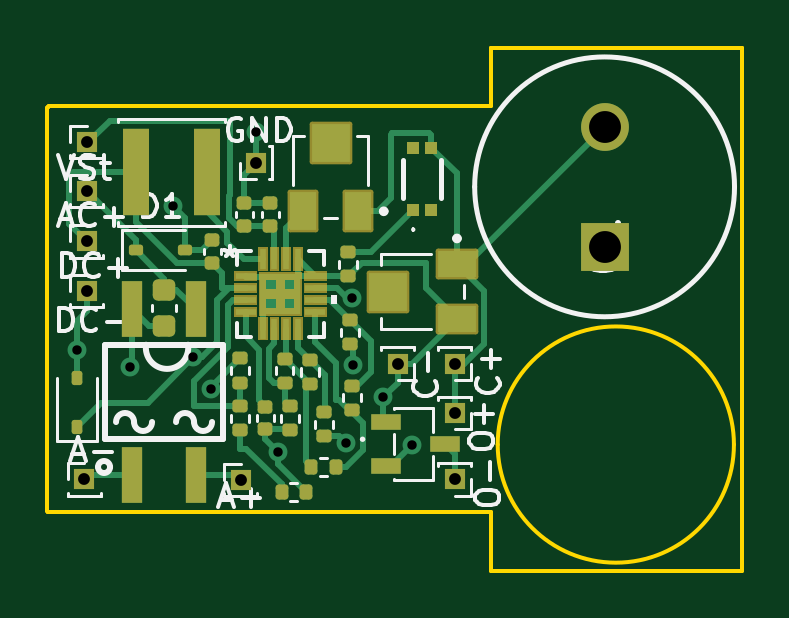
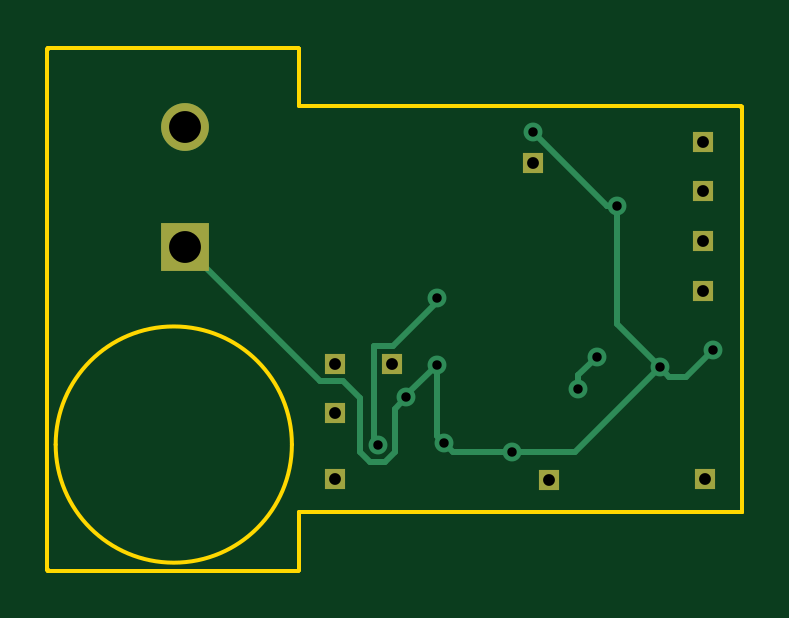
Circuit board: 11 layer files. Board 29.4 x 22.2 mm.
- bottom_copper: EHHT_v2-CuBottom.gbr (3606 bytes)
- top_copper: EHHT_v2-CuTop.gbr (18887 bytes)
- outline: EHHT_v2-EdgeCuts.gbr (2374 bytes)
- bottom_mask: EHHT_v2-MaskBottom.gbr (1082 bytes)
- top_mask: EHHT_v2-MaskTop.gbr (8667 bytes)
- drill: EHHT_v2-NPTH.drl (267 bytes)
- drill: EHHT_v2-PTH.drl (830 bytes)
- paste: EHHT_v2-PasteBottom.gbr (452 bytes)
- paste: EHHT_v2-PasteTop.gbr (7982 bytes)
- bottom_silk: EHHT_v2-SilkBottom.gbr (1092 bytes)
- top_silk: EHHT_v2-SilkTop.gbr (31572 bytes)

=== bottom_copper: EHHT_v2-CuBottom.gbr ===
%TF.GenerationSoftware,KiCad,Pcbnew,7.0.10*%
%TF.CreationDate,2024-03-23T14:05:15-04:00*%
%TF.ProjectId,EHHT_v2,45484854-5f76-4322-9e6b-696361645f70,rev?*%
%TF.SameCoordinates,Original*%
%TF.FileFunction,Copper,L2,Bot*%
%TF.FilePolarity,Positive*%
%FSLAX46Y46*%
G04 Gerber Fmt 4.6, Leading zero omitted, Abs format (unit mm)*
G04 Created by KiCad (PCBNEW 7.0.10) date 2024-03-23 14:05:15*
%MOMM*%
%LPD*%
G01*
G04 APERTURE LIST*
%TA.AperFunction,ComponentPad*%
%ADD10R,2.025000X2.025000*%
%TD*%
%TA.AperFunction,ComponentPad*%
%ADD11C,2.025000*%
%TD*%
%TA.AperFunction,ComponentPad*%
%ADD12R,0.850000X0.850000*%
%TD*%
%TA.AperFunction,ViaPad*%
%ADD13C,0.800000*%
%TD*%
%TA.AperFunction,Conductor*%
%ADD14C,0.250000*%
%TD*%
G04 APERTURE END LIST*
D10*
%TO.P,C1,1,+*%
%TO.N,GND*%
X113250000Y-102855000D03*
D11*
%TO.P,C1,2,-*%
%TO.N,Net-(C1--)*%
X113250000Y-97775000D03*
%TD*%
D12*
%TO.P,H4,1,1*%
%TO.N,Net-(H4-Pad1)*%
X97850000Y-112725000D03*
%TD*%
%TO.P,H13,1,1*%
%TO.N,Net-(C1--)*%
X106900000Y-109900000D03*
%TD*%
%TO.P,H1,1,1*%
%TO.N,Net-(D2-K)*%
X91325000Y-102625000D03*
%TD*%
%TO.P,H2,1,1*%
%TO.N,GND*%
X91325000Y-104725000D03*
%TD*%
%TO.P,VSt,1,1*%
%TO.N,Net-(U1-VSTOR)*%
X91325000Y-98425000D03*
%TD*%
%TO.P,H7,1,1*%
%TO.N,Net-(C1--)*%
X106900000Y-107800000D03*
%TD*%
%TO.P,H5,1,1*%
%TO.N,Net-(D1-K)*%
X91325000Y-100500000D03*
%TD*%
%TO.P,H6,1,1*%
%TO.N,GND*%
X104500000Y-107800000D03*
%TD*%
%TO.P,H9,1,1*%
%TO.N,GND*%
X98500000Y-99300000D03*
%TD*%
%TO.P,H14,1,1*%
%TO.N,Net-(D3-A)*%
X106900000Y-112700000D03*
%TD*%
%TO.P,H3,1,1*%
%TO.N,Net-(H3-Pad1)*%
X91225000Y-112700000D03*
%TD*%
D13*
%TO.N,GND*%
X102300000Y-111150000D03*
X93150000Y-107950000D03*
X90900000Y-107225000D03*
X102595000Y-107860000D03*
X99425000Y-111550000D03*
X98500000Y-98000000D03*
X94975000Y-101125000D03*
X103875000Y-109225000D03*
%TO.N,Net-(D2-K)*%
X95825000Y-107525000D03*
X96600000Y-108875000D03*
%TO.N,Net-(D3-G)*%
X102575000Y-105025000D03*
X105100000Y-111250000D03*
%TD*%
D14*
%TO.N,GND*%
X106550000Y-108550000D02*
X107555000Y-108550000D01*
X105825000Y-109275000D02*
X106550000Y-108550000D01*
X107555000Y-108550000D02*
X113250000Y-102855000D01*
X105825000Y-111550305D02*
X105825000Y-109275000D01*
X105400305Y-111975000D02*
X105825000Y-111550305D01*
X104799695Y-111975000D02*
X105400305Y-111975000D01*
X104375000Y-111550305D02*
X104799695Y-111975000D01*
X104375000Y-109725000D02*
X104375000Y-111550305D01*
X103875000Y-109225000D02*
X104375000Y-109725000D01*
X95375000Y-101125000D02*
X94975000Y-101125000D01*
X103875000Y-109225000D02*
X103875000Y-109140000D01*
X92021703Y-108346703D02*
X90900000Y-107225000D01*
X103875000Y-109140000D02*
X102595000Y-107860000D01*
X93150000Y-107950000D02*
X94975000Y-106125000D01*
X94975000Y-106125000D02*
X94975000Y-101125000D01*
X98500000Y-98000000D02*
X95375000Y-101125000D01*
X99425000Y-111550000D02*
X101900000Y-111550000D01*
X96750000Y-111550000D02*
X93150000Y-107950000D01*
X101900000Y-111550000D02*
X102300000Y-111150000D01*
X92753297Y-108346703D02*
X92021703Y-108346703D01*
X99425000Y-111550000D02*
X96750000Y-111550000D01*
X93150000Y-107950000D02*
X92753297Y-108346703D01*
X102595000Y-110855000D02*
X102300000Y-111150000D01*
X102595000Y-107860000D02*
X102595000Y-110855000D01*
%TO.N,Net-(D2-K)*%
X96600000Y-108300000D02*
X95825000Y-107525000D01*
X96600000Y-108875000D02*
X96600000Y-108300000D01*
%TO.N,Net-(D3-G)*%
X102575000Y-105200000D02*
X104425000Y-107050000D01*
X105250000Y-107050000D02*
X105250000Y-111100000D01*
X105250000Y-111100000D02*
X105100000Y-111250000D01*
X102575000Y-105025000D02*
X102575000Y-105200000D01*
X104425000Y-107050000D02*
X105250000Y-107050000D01*
%TD*%
M02*

=== top_copper: EHHT_v2-CuTop.gbr (18887 bytes, source omitted) ===
=== outline: EHHT_v2-EdgeCuts.gbr ===
%TF.GenerationSoftware,KiCad,Pcbnew,7.0.10*%
%TF.CreationDate,2024-03-23T14:05:15-04:00*%
%TF.ProjectId,EHHT_v2,45484854-5f76-4322-9e6b-696361645f70,rev?*%
%TF.SameCoordinates,Original*%
%TF.FileFunction,Profile,NP*%
%FSLAX46Y46*%
G04 Gerber Fmt 4.6, Leading zero omitted, Abs format (unit mm)*
G04 Created by KiCad (PCBNEW 7.0.10) date 2024-03-23 14:05:15*
%MOMM*%
%LPD*%
G01*
G04 APERTURE LIST*
%TA.AperFunction,Profile*%
%ADD10C,0.150000*%
%TD*%
G04 APERTURE END LIST*
D10*
X119009741Y-94426717D02*
X119013024Y-94426139D01*
X119015909Y-94427805D01*
X119025652Y-94429523D01*
X119040579Y-94442048D01*
X119057453Y-94451791D01*
X119059767Y-94458149D01*
X119064952Y-94462500D01*
X119068336Y-94481691D01*
X119075000Y-94500000D01*
X119075000Y-116500000D01*
X119073282Y-116509741D01*
X119073861Y-116513024D01*
X119072194Y-116515909D01*
X119070477Y-116525652D01*
X119057951Y-116540579D01*
X119048209Y-116557453D01*
X119041850Y-116559767D01*
X119037500Y-116564952D01*
X119018308Y-116568336D01*
X119000000Y-116575000D01*
X108500000Y-116575000D01*
X108490258Y-116573282D01*
X108486976Y-116573861D01*
X108484090Y-116572194D01*
X108474348Y-116570477D01*
X108459420Y-116557951D01*
X108442547Y-116548209D01*
X108440232Y-116541850D01*
X108435048Y-116537500D01*
X108431663Y-116518308D01*
X108425000Y-116500000D01*
X108425000Y-114100000D01*
X89750000Y-114100000D01*
X89734937Y-114095106D01*
X89719098Y-114095106D01*
X89706284Y-114085796D01*
X89691221Y-114080902D01*
X89681911Y-114068088D01*
X89669098Y-114058779D01*
X89664203Y-114043715D01*
X89654894Y-114030902D01*
X89654894Y-114015062D01*
X89650000Y-114000000D01*
X89650000Y-97000000D01*
X89654894Y-96984937D01*
X89654894Y-96969098D01*
X89664203Y-96956284D01*
X89669098Y-96941221D01*
X89681911Y-96931911D01*
X89691221Y-96919098D01*
X89706284Y-96914203D01*
X89719098Y-96904894D01*
X89734937Y-96904894D01*
X89750000Y-96900000D01*
X108425000Y-96900000D01*
X108425000Y-94500000D01*
X108426717Y-94490258D01*
X108426139Y-94486976D01*
X108427805Y-94484090D01*
X108429523Y-94474348D01*
X108442048Y-94459420D01*
X108451791Y-94442547D01*
X108458149Y-94440232D01*
X108462500Y-94435048D01*
X108481691Y-94431663D01*
X108500000Y-94425000D01*
X119000000Y-94425000D01*
X119009741Y-94426717D01*
X118725000Y-111225000D02*
G75*
G03*
X108725000Y-111225000I-5000000J0D01*
G01*
X108725000Y-111225000D02*
G75*
G03*
X118725000Y-111225000I5000000J0D01*
G01*
M02*

=== bottom_mask: EHHT_v2-MaskBottom.gbr ===
%TF.GenerationSoftware,KiCad,Pcbnew,7.0.10*%
%TF.CreationDate,2024-03-23T14:05:15-04:00*%
%TF.ProjectId,EHHT_v2,45484854-5f76-4322-9e6b-696361645f70,rev?*%
%TF.SameCoordinates,Original*%
%TF.FileFunction,Soldermask,Bot*%
%TF.FilePolarity,Negative*%
%FSLAX46Y46*%
G04 Gerber Fmt 4.6, Leading zero omitted, Abs format (unit mm)*
G04 Created by KiCad (PCBNEW 7.0.10) date 2024-03-23 14:05:15*
%MOMM*%
%LPD*%
G01*
G04 APERTURE LIST*
%ADD10R,2.025000X2.025000*%
%ADD11C,2.025000*%
%ADD12R,0.850000X0.850000*%
G04 APERTURE END LIST*
D10*
%TO.C,C1*%
X113250000Y-102855000D03*
D11*
X113250000Y-97775000D03*
%TD*%
D12*
%TO.C,H4*%
X97850000Y-112725000D03*
%TD*%
%TO.C,H13*%
X106900000Y-109900000D03*
%TD*%
%TO.C,H1*%
X91325000Y-102625000D03*
%TD*%
%TO.C,H2*%
X91325000Y-104725000D03*
%TD*%
%TO.C,VSt*%
X91325000Y-98425000D03*
%TD*%
%TO.C,H7*%
X106900000Y-107800000D03*
%TD*%
%TO.C,H5*%
X91325000Y-100500000D03*
%TD*%
%TO.C,H6*%
X104500000Y-107800000D03*
%TD*%
%TO.C,H9*%
X98500000Y-99300000D03*
%TD*%
%TO.C,H14*%
X106900000Y-112700000D03*
%TD*%
%TO.C,H3*%
X91225000Y-112700000D03*
%TD*%
M02*

=== top_mask: EHHT_v2-MaskTop.gbr (8667 bytes, source omitted) ===
=== drill: EHHT_v2-NPTH.drl ===
M48
; DRILL file {KiCad 7.0.10} date Sat Mar 23 14:05:15 2024
; FORMAT={-:-/ absolute / inch / decimal}
; #@! TF.CreationDate,2024-03-23T14:05:15-04:00
; #@! TF.GenerationSoftware,Kicad,Pcbnew,7.0.10
; #@! TF.FileFunction,NonPlated,1,2,NPTH
FMAT,2
INCH
%
G90
G05
M30

=== drill: EHHT_v2-PTH.drl ===
M48
; DRILL file {KiCad 7.0.10} date Sat Mar 23 14:05:15 2024
; FORMAT={-:-/ absolute / inch / decimal}
; #@! TF.CreationDate,2024-03-23T14:05:15-04:00
; #@! TF.GenerationSoftware,Kicad,Pcbnew,7.0.10
; #@! TF.FileFunction,Plated,1,2,PTH
FMAT,2
INCH
; #@! TA.AperFunction,Plated,PTH,ViaDrill
T1C0.0157
; #@! TA.AperFunction,Plated,PTH,ComponentDrill
T2C0.0197
; #@! TA.AperFunction,Plated,PTH,ComponentDrill
T3C0.0531
%
G90
G05
T1
X3.5787Y-4.2215
X3.6673Y-4.25
X3.7392Y-3.9813
X3.7726Y-4.2333
X3.8031Y-4.2864
X3.878Y-3.8583
X3.9144Y-4.3917
X4.0276Y-4.376
X4.0384Y-4.1348
X4.0392Y-4.2465
X4.0896Y-4.3002
X4.1378Y-4.3799
T2
X3.5915Y-4.437
X3.5955Y-3.875
X3.5955Y-3.9567
X3.5955Y-4.0404
X3.5955Y-4.123
X3.8524Y-4.438
X3.878Y-3.9094
X4.1142Y-4.2441
X4.2087Y-4.2441
X4.2087Y-4.3268
X4.2087Y-4.437
T3
X4.4587Y-3.8494
X4.4587Y-4.0494
M30

=== paste: EHHT_v2-PasteBottom.gbr ===
%TF.GenerationSoftware,KiCad,Pcbnew,7.0.10*%
%TF.CreationDate,2024-03-23T14:05:15-04:00*%
%TF.ProjectId,EHHT_v2,45484854-5f76-4322-9e6b-696361645f70,rev?*%
%TF.SameCoordinates,Original*%
%TF.FileFunction,Paste,Bot*%
%TF.FilePolarity,Positive*%
%FSLAX46Y46*%
G04 Gerber Fmt 4.6, Leading zero omitted, Abs format (unit mm)*
G04 Created by KiCad (PCBNEW 7.0.10) date 2024-03-23 14:05:15*
%MOMM*%
%LPD*%
G01*
G04 APERTURE LIST*
G04 APERTURE END LIST*
M02*

=== paste: EHHT_v2-PasteTop.gbr (7982 bytes, source omitted) ===
=== bottom_silk: EHHT_v2-SilkBottom.gbr ===
%TF.GenerationSoftware,KiCad,Pcbnew,7.0.10*%
%TF.CreationDate,2024-03-23T14:05:15-04:00*%
%TF.ProjectId,EHHT_v2,45484854-5f76-4322-9e6b-696361645f70,rev?*%
%TF.SameCoordinates,Original*%
%TF.FileFunction,Legend,Bot*%
%TF.FilePolarity,Positive*%
%FSLAX46Y46*%
G04 Gerber Fmt 4.6, Leading zero omitted, Abs format (unit mm)*
G04 Created by KiCad (PCBNEW 7.0.10) date 2024-03-23 14:05:15*
%MOMM*%
%LPD*%
G01*
G04 APERTURE LIST*
%ADD10R,2.025000X2.025000*%
%ADD11C,2.025000*%
%ADD12R,0.850000X0.850000*%
G04 APERTURE END LIST*
%LPC*%
D10*
%TO.C,C1*%
X113250000Y-102855000D03*
D11*
X113250000Y-97775000D03*
%TD*%
D12*
%TO.C,H4*%
X97850000Y-112725000D03*
%TD*%
%TO.C,H13*%
X106900000Y-109900000D03*
%TD*%
%TO.C,H1*%
X91325000Y-102625000D03*
%TD*%
%TO.C,H2*%
X91325000Y-104725000D03*
%TD*%
%TO.C,VSt*%
X91325000Y-98425000D03*
%TD*%
%TO.C,H7*%
X106900000Y-107800000D03*
%TD*%
%TO.C,H5*%
X91325000Y-100500000D03*
%TD*%
%TO.C,H6*%
X104500000Y-107800000D03*
%TD*%
%TO.C,H9*%
X98500000Y-99300000D03*
%TD*%
%TO.C,H14*%
X106900000Y-112700000D03*
%TD*%
%TO.C,H3*%
X91225000Y-112700000D03*
%TD*%
%LPD*%
M02*

=== top_silk: EHHT_v2-SilkTop.gbr (31572 bytes, source omitted) ===
